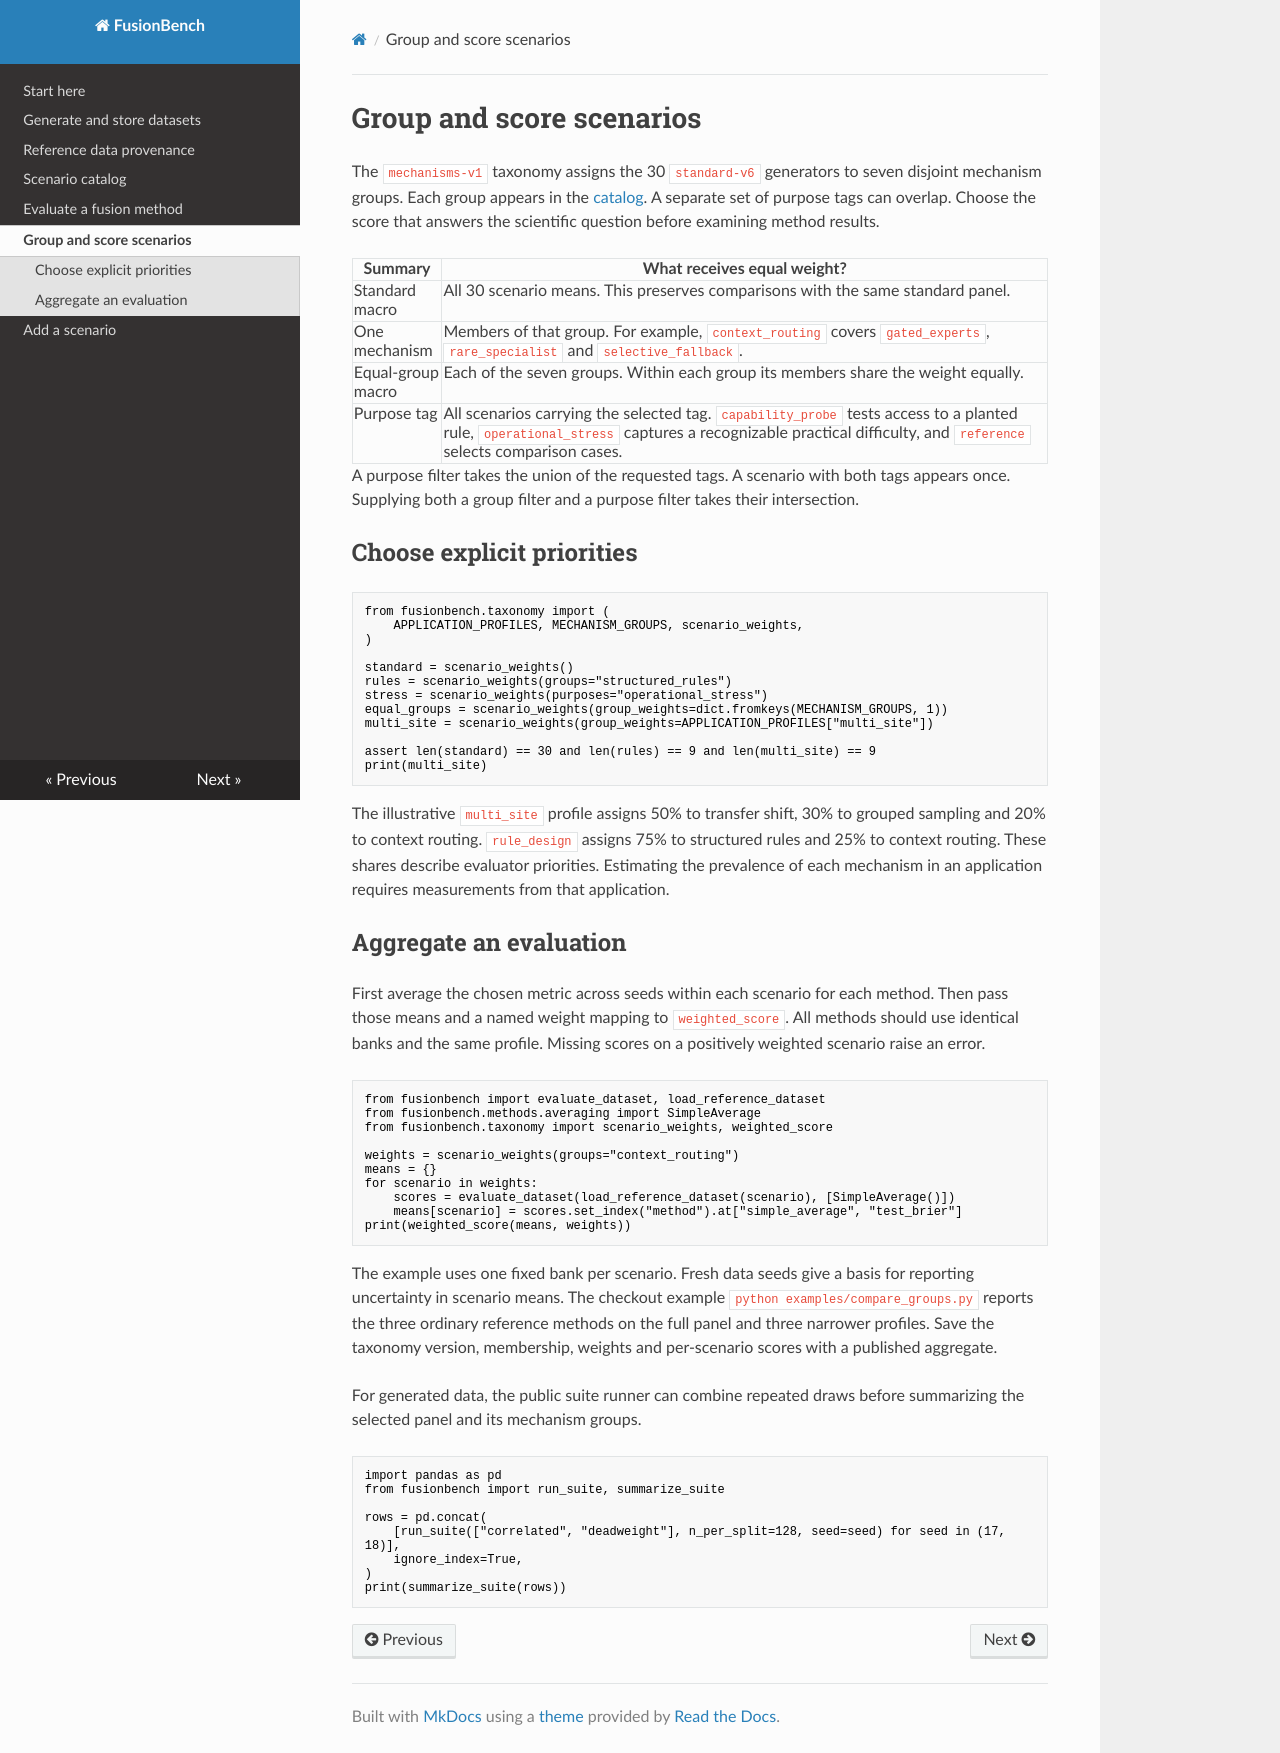

repository: damiankucharski/fusionbench · page: scoring/index.html · generator: mkdocs

# Group and score scenarios

The `mechanisms-v1` taxonomy assigns the 30 `standard-v6` generators to seven disjoint mechanism groups. Each group appears in the [catalog](scenarios.md). A separate set of purpose tags can overlap. Choose the score that answers the scientific question before examining method results.

| Summary | What receives equal weight? |
| --- | --- |
| Standard macro | All 30 scenario means. This preserves comparisons with the same standard panel. |
| One mechanism | Members of that group. For example, `context_routing` covers `gated_experts`, `rare_specialist` and `selective_fallback`. |
| Equal-group macro | Each of the seven groups. Within each group its members share the weight equally. |
| Purpose tag | All scenarios carrying the selected tag. `capability_probe` tests access to a planted rule, `operational_stress` captures a recognizable practical difficulty, and `reference` selects comparison cases. |

A purpose filter takes the union of the requested tags. A scenario with both tags appears once. Supplying both a group filter and a purpose filter takes their intersection.

## Choose explicit priorities

```python
from fusionbench.taxonomy import (
    APPLICATION_PROFILES, MECHANISM_GROUPS, scenario_weights,
)

standard = scenario_weights()
rules = scenario_weights(groups="structured_rules")
stress = scenario_weights(purposes="operational_stress")
equal_groups = scenario_weights(group_weights=dict.fromkeys(MECHANISM_GROUPS, 1))
multi_site = scenario_weights(group_weights=APPLICATION_PROFILES["multi_site"])

assert len(standard) == 30 and len(rules) == 9 and len(multi_site) == 9
print(multi_site)
```

The illustrative `multi_site` profile assigns 50% to transfer shift, 30% to grouped sampling and 20% to context routing. `rule_design` assigns 75% to structured rules and 25% to context routing. These shares describe evaluator priorities. Estimating the prevalence of each mechanism in an application requires measurements from that application.

## Aggregate an evaluation

First average the chosen metric across seeds within each scenario for each method. Then pass those means and a named weight mapping to `weighted_score`. All methods should use identical banks and the same profile. Missing scores on a positively weighted scenario raise an error.

```python
from fusionbench import evaluate_dataset, load_reference_dataset
from fusionbench.methods.averaging import SimpleAverage
from fusionbench.taxonomy import scenario_weights, weighted_score

weights = scenario_weights(groups="context_routing")
means = {}
for scenario in weights:
    scores = evaluate_dataset(load_reference_dataset(scenario), [SimpleAverage()])
    means[scenario] = scores.set_index("method").at["simple_average", "test_brier"]
print(weighted_score(means, weights))
```

The example uses one fixed bank per scenario. Fresh data seeds give a basis for reporting uncertainty in scenario means. The checkout example `python examples/compare_groups.py` reports the three ordinary reference methods on the full panel and three narrower profiles. Save the taxonomy version, membership, weights and per-scenario scores with a published aggregate.

For generated data, the public suite runner can combine repeated draws before summarizing the selected panel and its mechanism groups.

```python
import pandas as pd
from fusionbench import run_suite, summarize_suite

rows = pd.concat(
    [run_suite(["correlated", "deadweight"], n_per_split=128, seed=seed) for seed in (17, 18)],
    ignore_index=True,
)
print(summarize_suite(rows))
```
